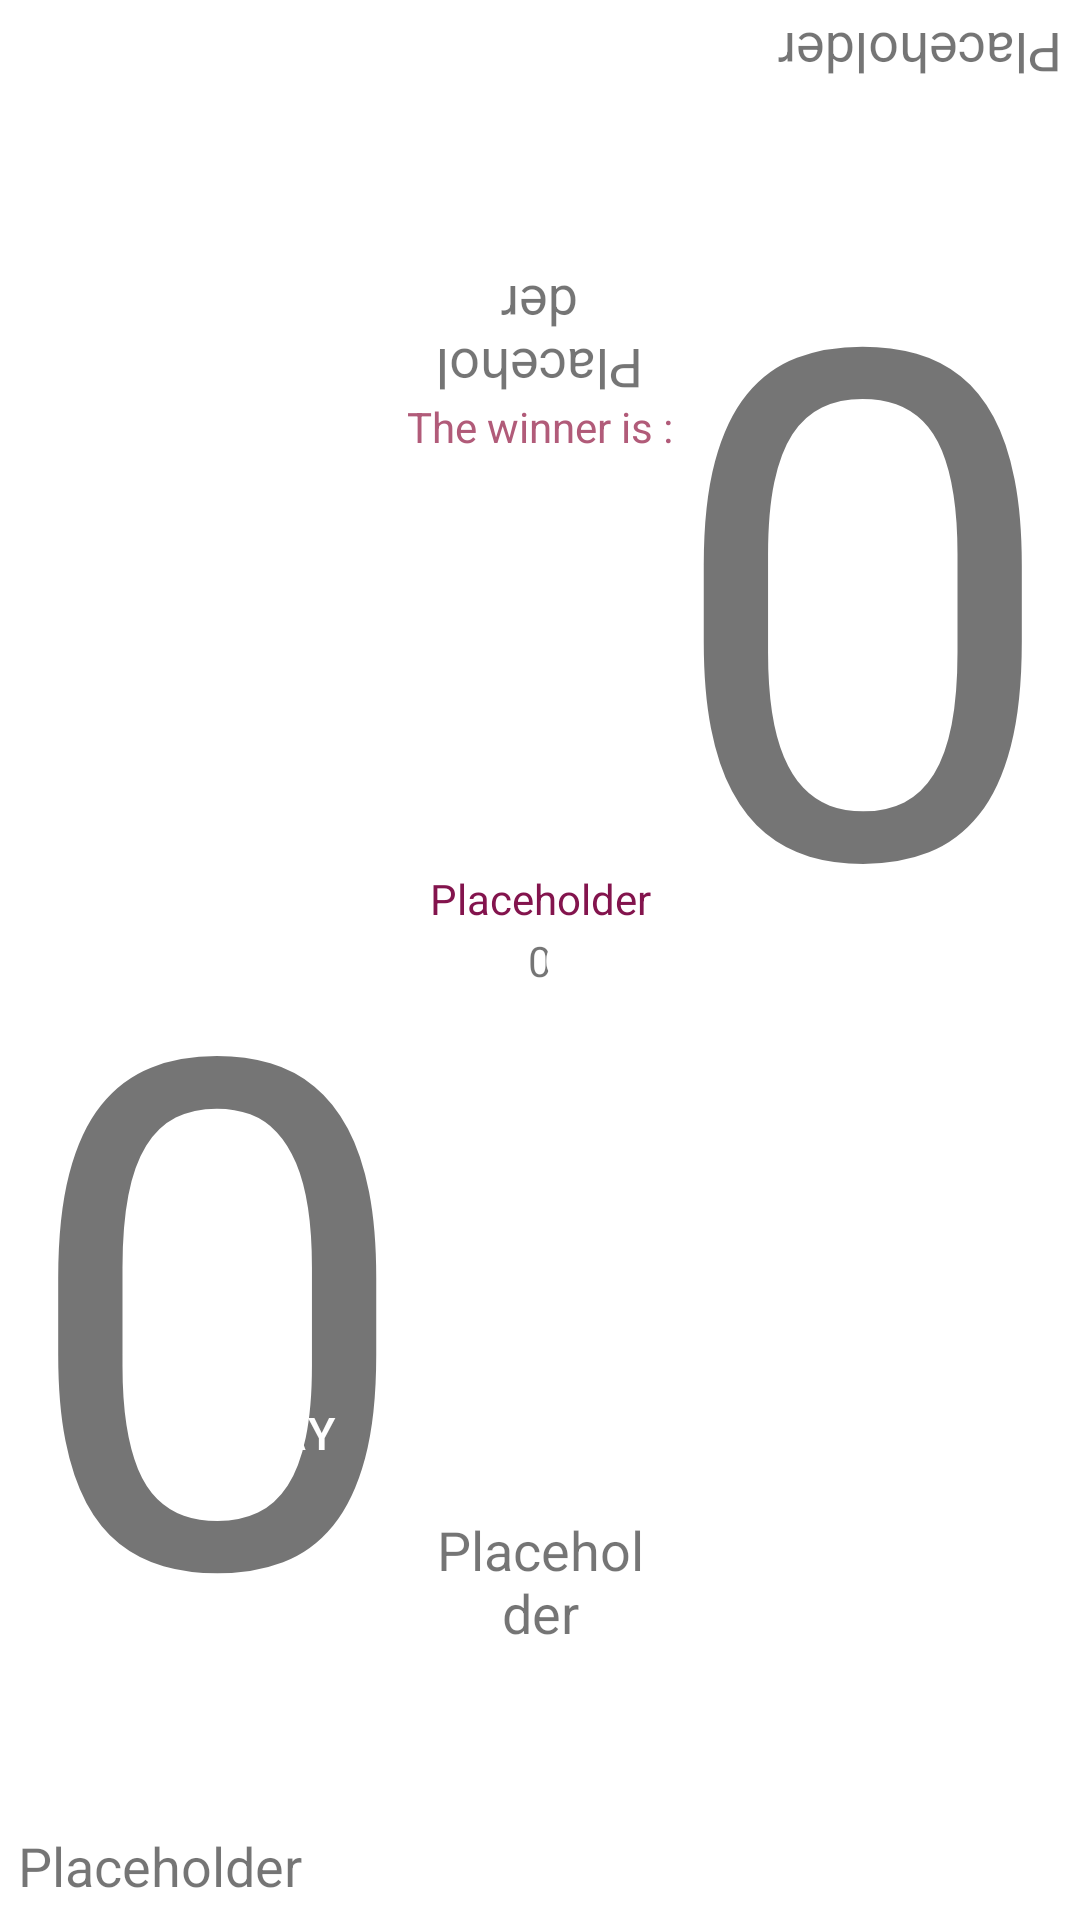

Here is an Android app screen rendered from its layout file. Give the layout XML and the strings, colors and styles it references.
<!-- AndroidManifest.xml: application theme Theme.Speed_Quiz -->
<!-- res/layout/activity_game.xml -->
<?xml version="1.0" encoding="utf-8"?>
<androidx.constraintlayout.widget.ConstraintLayout
    android:id="@+id/game_layout"
    xmlns:android="http://schemas.android.com/apk/res/android"
    xmlns:app="http://schemas.android.com/apk/res-auto"
    android:layout_width="match_parent"
    android:layout_height="match_parent"
    xmlns:tools="http://schemas.android.com/tools"
    tools:context=".GameActivity">

    <androidx.constraintlayout.widget.ConstraintLayout
        android:id="@+id/game_winner_overlay"
        android:layout_width="match_parent"
        android:layout_height="match_parent"
        android:background="@color/transparent_gray"
        android:elevation="5dp">

        <TextView
            android:id="@+id/game_winner_title"
            android:layout_width="match_parent"
            android:layout_height="wrap_content"
            android:text="@string/game_winner_title"
            android:textSize="@dimen/mediumText"
            android:gravity="center"
            android:textColor="@color/textColorPrimary"
            app:layout_constraintBottom_toTopOf="@id/game_winner"
            app:layout_constraintTop_toTopOf="parent"/>

        <TextView
            android:id="@+id/game_winner"
            android:layout_width="match_parent"
            android:layout_height="wrap_content"
            android:text="@string/Placeholder"
            android:textSize="@dimen/mediumSmallText"
            android:textColor="@color/colorPrimary"
            android:layout_margin="@dimen/component_spacing"
            android:gravity="center"
            app:layout_constraintTop_toBottomOf="@id/game_winner_title"
            app:layout_constraintBottom_toTopOf="@id/game_button_replay"/>

        <Button
            style="@style/Speed_Quiz.Button.Filled"
            android:id="@+id/game_button_replay"
            android:layout_width="wrap_content"
            android:layout_height="wrap_content"
            android:text="@string/game_button_replay"
            app:layout_constraintTop_toBottomOf="@id/game_winner"
            app:layout_constraintBottom_toBottomOf="parent"
            app:layout_constraintStart_toStartOf="parent"
            app:layout_constraintEnd_toStartOf="@id/game_button_menu"
            />

        <Button
            style="@style/Speed_Quiz.Button.Filled"
            android:id="@+id/game_button_menu"
            android:layout_width="wrap_content"
            android:layout_height="wrap_content"
            android:text="@string/game_menu"
            app:layout_constraintTop_toBottomOf="@id/game_winner"
            app:layout_constraintBottom_toBottomOf="parent"
            app:layout_constraintStart_toEndOf="@id/game_button_replay"
            app:layout_constraintEnd_toEndOf="parent"
            />

    </androidx.constraintlayout.widget.ConstraintLayout>

    <TextView
        android:id="@+id/game_name_player2"
        android:layout_width="match_parent"
        android:layout_height="wrap_content"
        android:layout_margin="@dimen/component_spacing"
        android:rotation="180"
        android:text="@string/Placeholder"
        android:textSize="@dimen/text_h3"
        app:layout_constraintEnd_toEndOf="parent"
        app:layout_constraintStart_toStartOf="parent"
        app:layout_constraintTop_toTopOf="parent" />

    <TextView
        android:id="@+id/game_points_player2"
        android:layout_width="wrap_content"
        android:layout_height="0dp"
        android:layout_margin="@dimen/component_spacing"
        android:rotation="180"
        android:text="@string/Placeholder_number"
        android:textSize="@dimen/bigText"
        app:layout_constraintBottom_toTopOf="@id/game_name_player1"
        app:layout_constraintStart_toStartOf="parent"
        app:layout_constraintTop_toBottomOf="@id/game_name_player2" />

    <Button
        style="@style/Speed_Quiz.Button.Filled"
        android:id="@+id/game_button_player2"
        android:layout_width="0dp"
        android:layout_height="wrap_content"
        android:rotation="180"
        android:text="@string/game_button_answer"
        app:layout_constraintEnd_toStartOf="@id/game_points_player1"
        app:layout_constraintStart_toEndOf="@id/game_points_player2"
        app:layout_constraintTop_toBottomOf="@id/game_name_player2" />

    <TextView
        android:id="@+id/game_question_player2"
        android:layout_width="0dp"
        android:layout_height="wrap_content"
        android:layout_margin="@dimen/component_spacing"
        android:gravity="center"
        android:rotation="180"
        android:text="@string/Placeholder"
        android:textSize="@dimen/text_h3"
        app:layout_constraintEnd_toStartOf="@id/game_points_player1"
        app:layout_constraintStart_toEndOf="@id/game_points_player2"
        app:layout_constraintTop_toBottomOf="@id/game_button_player2" />

    <TextView
        android:id="@+id/game_points_player1"
        android:layout_width="wrap_content"
        android:layout_height="0dp"
        android:layout_margin="@dimen/component_spacing"
        android:text="@string/Placeholder_number"
        android:textSize="@dimen/bigText"
        app:layout_constraintBottom_toTopOf="@id/game_name_player1"
        app:layout_constraintEnd_toEndOf="parent"
        app:layout_constraintTop_toBottomOf="@id/game_name_player2" />

    <TextView
        android:id="@+id/countdown_text"
        android:layout_width="wrap_content"
        android:layout_height="wrap_content"
        android:textSize="@dimen/mediumText"
        android:text="@string/Placeholder_number"
        app:layout_constraintBottom_toTopOf="@id/game_question_player1"
        app:layout_constraintEnd_toStartOf="@id/game_points_player1"
        app:layout_constraintStart_toEndOf="@id/game_points_player2"
        app:layout_constraintTop_toBottomOf="@id/game_question_player2"/>

    <Button
        style="@style/Speed_Quiz.Button.Filled"
        android:id="@+id/game_button_stop"
        android:layout_width="wrap_content"
        android:layout_height="wrap_content"
        android:text="@string/game_button_stop_game"
        app:layout_constraintBottom_toTopOf="@id/game_question_player1"
        app:layout_constraintEnd_toStartOf="@id/game_points_player1"
        app:layout_constraintStart_toEndOf="@id/game_points_player2"
        app:layout_constraintTop_toBottomOf="@id/game_question_player2" />

    <TextView
        android:id="@+id/game_question_player1"
        android:layout_width="0dp"
        android:layout_height="wrap_content"
        android:layout_margin="@dimen/component_spacing"
        android:gravity="center"
        android:text="@string/Placeholder"
        android:textSize="@dimen/text_h3"
        app:layout_constraintBottom_toTopOf="@id/game_button_player1"
        app:layout_constraintEnd_toStartOf="@id/game_points_player1"
        app:layout_constraintStart_toEndOf="@id/game_points_player2" />

    <Button
        style="@style/Speed_Quiz.Button.Filled"
        android:id="@+id/game_button_player1"
        android:layout_width="0dp"
        android:layout_height="wrap_content"
        android:text="@string/game_button_answer"
        app:layout_constraintBottom_toTopOf="@id/game_name_player1"
        app:layout_constraintEnd_toStartOf="@id/game_points_player1"
        app:layout_constraintStart_toEndOf="@id/game_points_player2" />

    <TextView
        android:id="@+id/game_name_player1"
        android:layout_width="match_parent"
        android:layout_height="wrap_content"
        android:layout_margin="@dimen/component_spacing"
        android:text="@string/Placeholder"
        android:textSize="@dimen/text_h3"
        app:layout_constraintBottom_toBottomOf="parent"
        app:layout_constraintEnd_toEndOf="parent"
        app:layout_constraintStart_toStartOf="parent" />

</androidx.constraintlayout.widget.ConstraintLayout>
<!-- resources referenced by this layout -->
<resources>
  <color name="colorPrimary">#83144D</color>
  <color name="textColorPrimary">#B15B79</color>
  <dimen name="bigText">236sp</dimen>
  <dimen name="component_spacing">6dp</dimen>
  <dimen name="text_h3">18sp</dimen>
  <string name="Placeholder">Placeholder</string>
  <string name="Placeholder_number">0</string>
  <string name="game_button_answer">It\'s true !</string>
  <string name="game_button_replay">Replay</string>
  <string name="game_button_stop_game">Stop game</string>
  <string name="game_menu">Return to menu</string>
  <string name="game_winner_title">The winner is :</string>
  <style name="Speed_Quiz.Button.Filled" parent="Widget.MaterialComponents.Button">
          <item name="backgroundTint">@color/colorPrimary</item>
          <item name="android:textColor">@color/white</item>
          <item name="android:padding">@dimen/button_padding</item>
          <item name="android:layout_margin">@dimen/component_spacing</item>
          <item name="android:textSize">@dimen/button_text_size</item>
      </style>
  <style name="Theme.Speed_Quiz" parent="Theme.MaterialComponents.DayNight.DarkActionBar">
          
          <item name="colorPrimary">@color/purple_500</item>
          <item name="colorPrimaryVariant">@color/purple_700</item>
          <item name="colorOnPrimary">@color/white</item>
          
          <item name="colorSecondary">@color/teal_200</item>
          <item name="colorSecondaryVariant">@color/teal_700</item>
          <item name="colorOnSecondary">@color/black</item>
          
          <item name="android:statusBarColor" tools:targetApi="l">?attr/colorPrimaryVariant</item>
          
      </style>
  <color name="white">#FFFFFFFF</color>
  <dimen name="button_padding">5dp</dimen>
  <dimen name="button_text_size">15sp</dimen>
  <color name="purple_500">#FF6200EE</color>
  <color name="purple_700">#FF3700B3</color>
  <color name="teal_200">#FF03DAC5</color>
  <color name="teal_700">#FF018786</color>
  <color name="black">#FF000000</color>
</resources>
